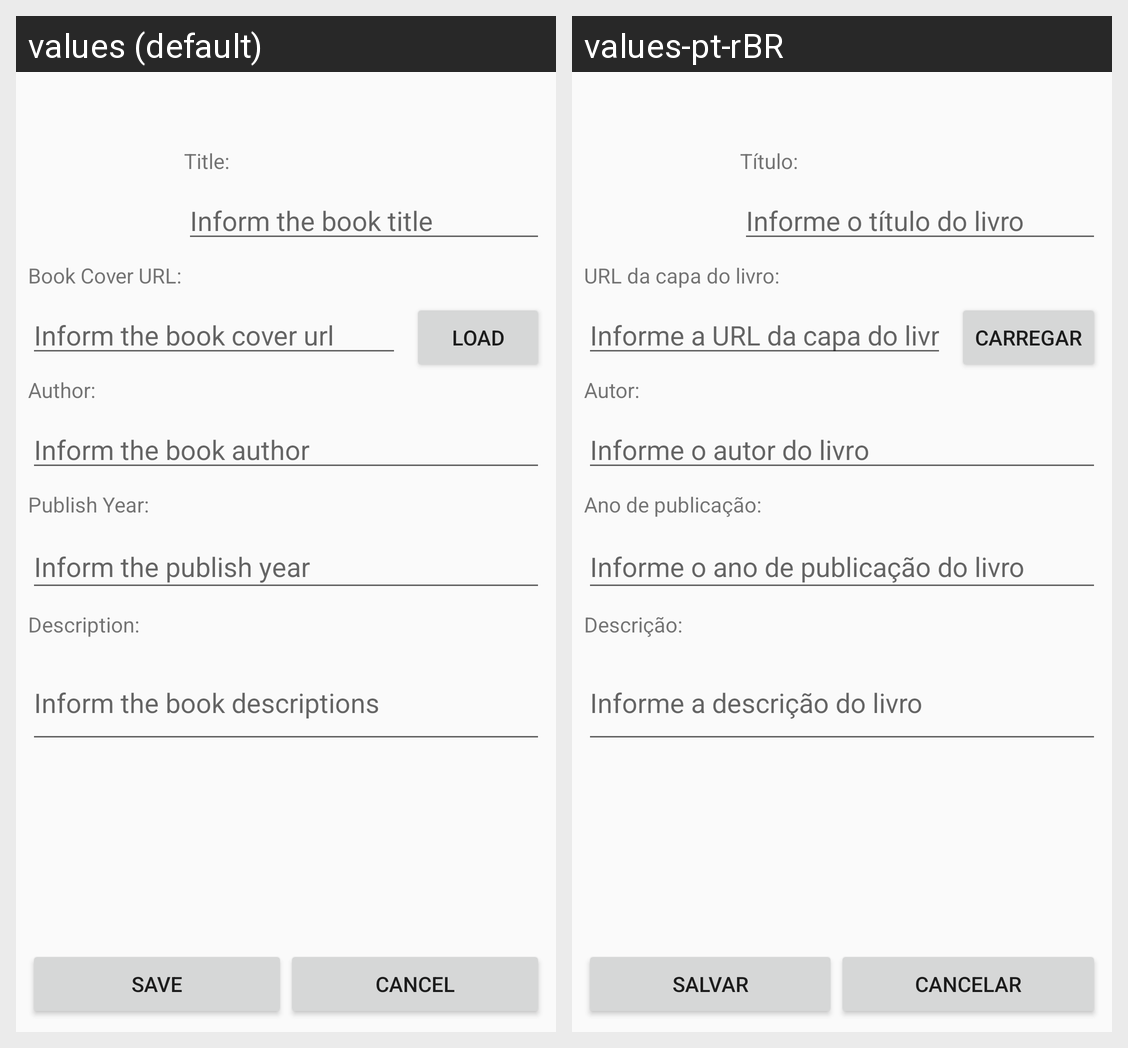

The same Android screen rendered under two of its app's locales, left to right. List the strings drawn on it with the default value and each locale's translation.
Android screen res/layout/activity_edit.xml rendered under 2 locales, left to right: values (default), values-pt-rBR. Device: Nexus 5 (rendered at 1080×1920; each locale shown at half size, 540×960, under a caption strip naming it); theme AppTheme.
Strings drawn on this screen, with the default value and each locale's value (text and hints the layout hard-codes, and strings that could not be matched under every locale, appear in the picture but are not listed):

label_title
  values: Title:
  values-pt-rBR: Título:

hint_book_title
  values: Inform the book title
  values-pt-rBR: Informe o título do livro

label_book_cover_url
  values: Book Cover URL:
  values-pt-rBR: URL da capa do livro:

hint_book_cover_url
  values: Inform the book cover url
  values-pt-rBR: Informe a URL da capa do livro

label_load
  values: Load
  values-pt-rBR: Carregar

label_author
  values: Author:
  values-pt-rBR: Autor:

hint_book_author
  values: Inform the book author
  values-pt-rBR: Informe o autor do livro

label_publish_year
  values: Publish Year:
  values-pt-rBR: Ano de publicação:

hint_publish_year
  values: Inform the publish year
  values-pt-rBR: Informe o ano de publicação do livro

label_description
  values: Description:
  values-pt-rBR: Descrição:

hint_book_descriptions
  values: Inform the book descriptions
  values-pt-rBR: Informe a descrição do livro 

label_save
  values: Save
  values-pt-rBR: Salvar

label_cancel
  values: Cancel
  values-pt-rBR: Cancelar
